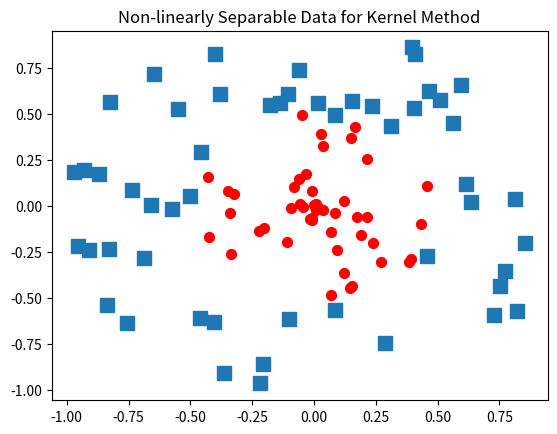

This figure's Python source:
"""
Created on Nov 26, 2010

@author: Peter
"""
from numpy import *
import matplotlib
import matplotlib.pyplot as plt

xcord0 = []; ycord0 = []; xcord1 = []; ycord1 = []
fw = open('testSetRBF2.txt', 'w')#generate data

fig = plt.figure()
ax = fig.add_subplot(111)
xcord0 = []; ycord0 = []; xcord1 = []; ycord1 = []
for i in range(100):
    [x,y] = random.uniform(0,1,2)
    xpt=x*cos(2.0*pi*y); ypt = x*sin(2.0*pi*y)
    if (x > 0.5):
        xcord0.append(xpt); ycord0.append(ypt)
        label = -1.0
    else:
        xcord1.append(xpt); ycord1.append(ypt)
        label = 1.0
    fw.write('%f\t%f\t%f\n' % (xpt, ypt, label))
ax.scatter(xcord0,ycord0, marker='s', s=90)
ax.scatter(xcord1,ycord1, marker='o', s=50, c='red')
plt.title('Non-linearly Separable Data for Kernel Method')
plt.show()
fw.close()
